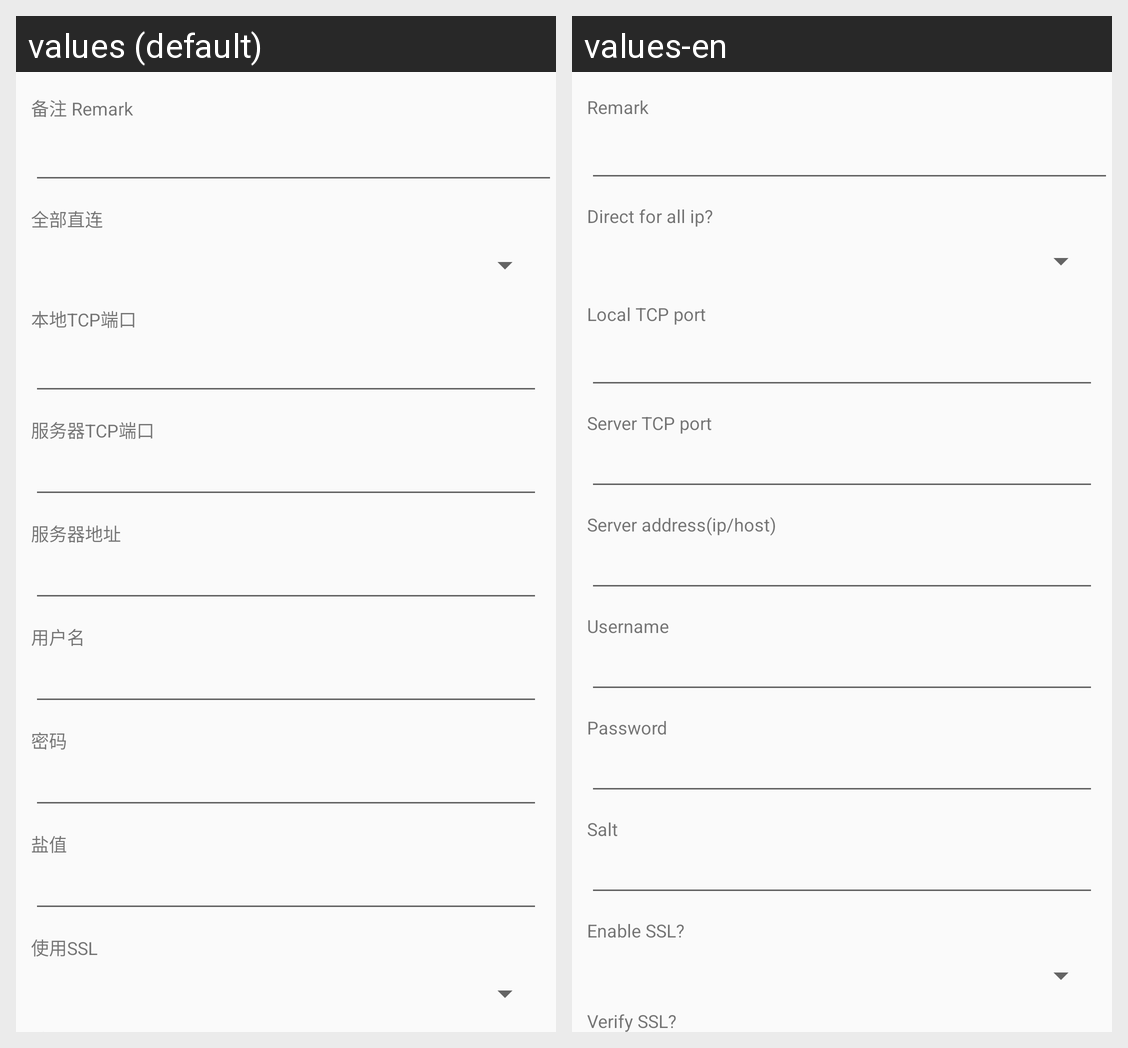

This grid shows one Android layout under two languages. Give, for every string resource on the screen, its name, the default text and each shown locale's text.
Android screen res/layout/vpn_settings.xml rendered under 2 locales, left to right: values (default), values-en. Device: Nexus 5 (rendered at 1080×1920; each locale shown at half size, 540×960, under a caption strip naming it); theme AppTheme.
Strings drawn on this screen, with the default value and each locale's value (text and hints the layout hard-codes, and strings that could not be matched under every locale, appear in the picture but are not listed):

vpn_setting_remark
  values: 备注 Remark
  values-en: Remark

direct_for_all
  values: 全部直连
  values-en: Direct for all ip?

local_tcp_port
  values: 本地TCP端口
  values-en: Local TCP port

server_tcp_port
  values: 服务器TCP端口
  values-en: Server TCP port

server_addr
  values: 服务器地址
  values-en: Server address(ip/host)

username
  values: 用户名
  values-en: Username

pwd
  values: 密码
  values-en: Password

salt
  values: 盐值
  values-en: Salt

use_ssl
  values: 使用SSL
  values-en: Enable SSL?
